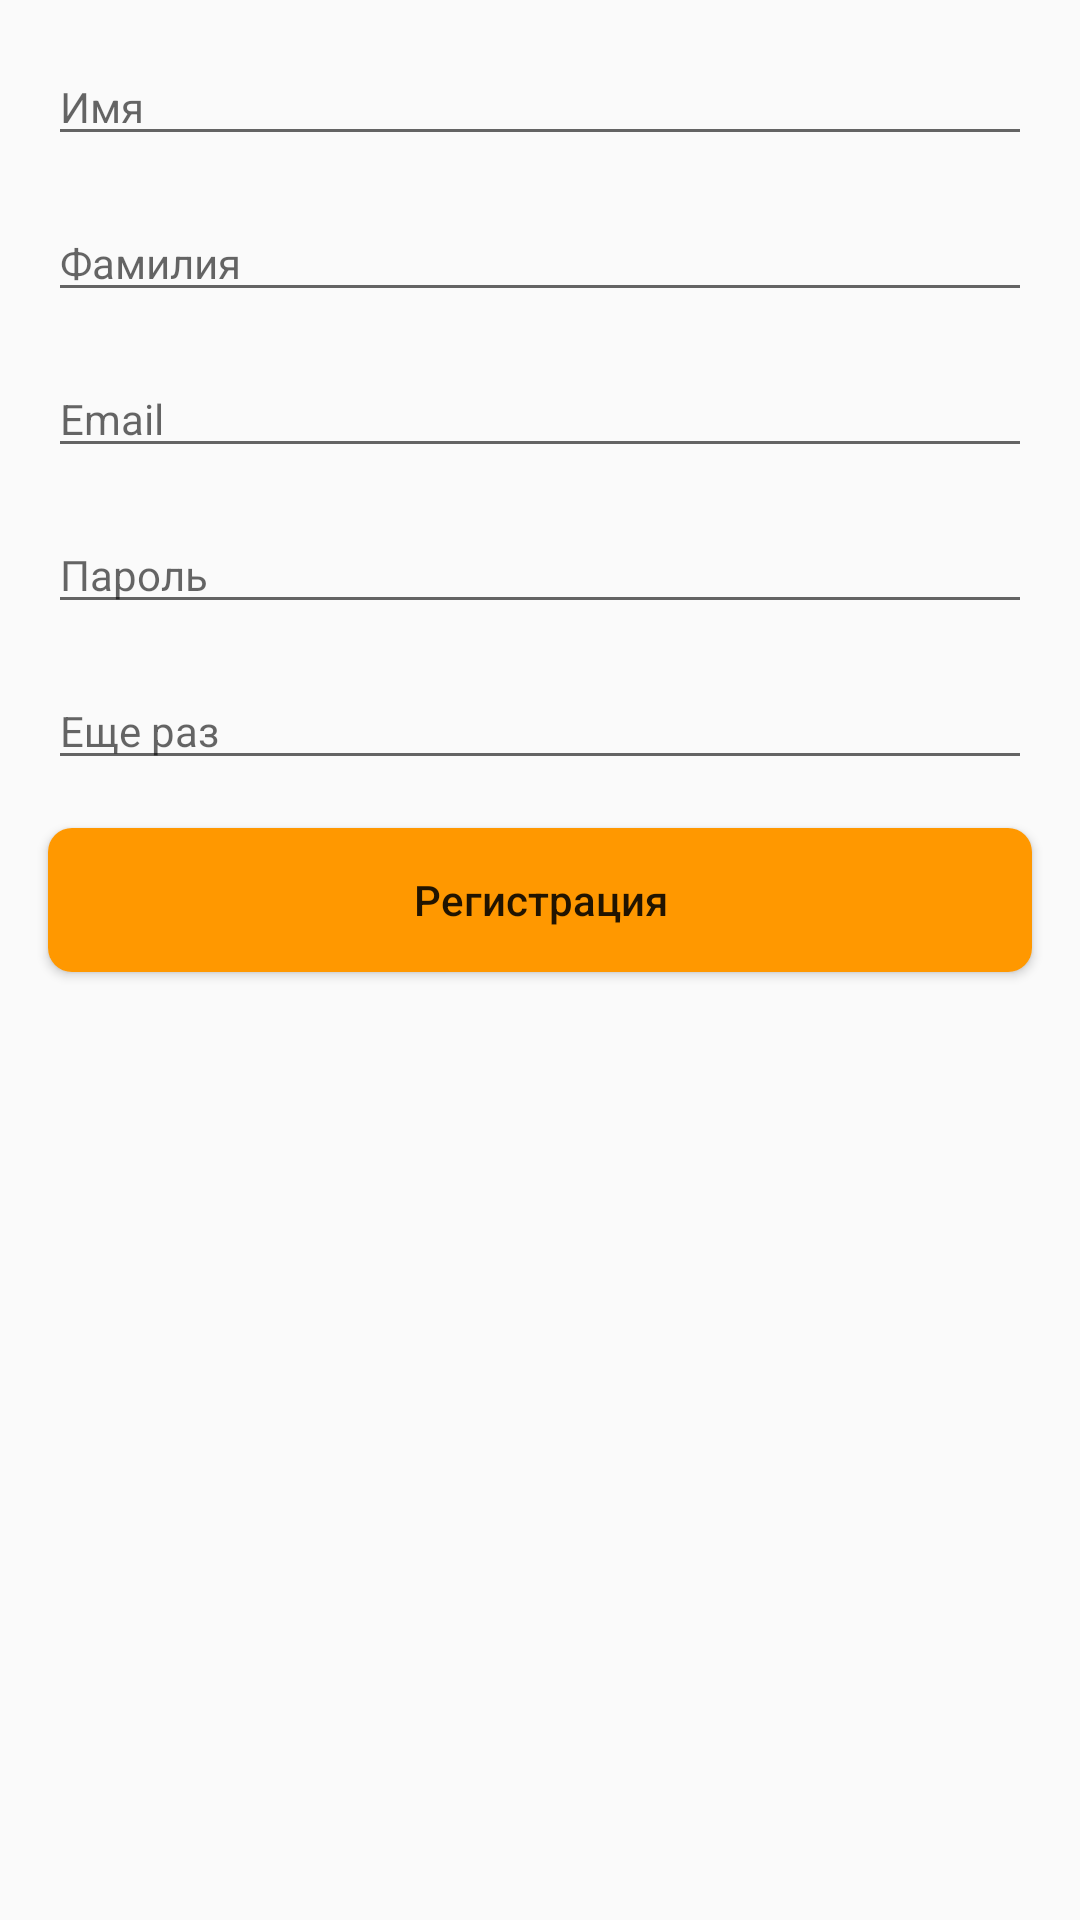

Reconstruct the res/layout file that produces this screen, plus the resources it refers to.
<!-- AndroidManifest.xml: application theme CustomTheme -->
<!-- res/layout/activity_sign_up.xml -->
<?xml version="1.0" encoding="utf-8"?>
<LinearLayout
    xmlns:android="http://schemas.android.com/apk/res/android"

    xmlns:tools="http://schemas.android.com/tools"
    android:layout_width="match_parent"
    android:layout_height="match_parent"
    tools:context=".presentation.activities.SignUpActivity"
    android:orientation="vertical">

    <EditText
        android:id="@+id/et_register_first_name"
        android:layout_width="match_parent"
        android:layout_height="wrap_content"
        android:layout_marginLeft="@dimen/activity_horizontal_margin"
        android:layout_marginRight="@dimen/activity_horizontal_margin"
        android:layout_marginTop="@dimen/activity_vertical_margin"
        android:hint="@string/first_name"
        android:textSize="@dimen/standard_text_size"/>

    <EditText
        android:id="@+id/et_register_last_name"
        android:layout_width="match_parent"
        android:layout_height="wrap_content"
        android:layout_marginLeft="@dimen/activity_horizontal_margin"
        android:layout_marginRight="@dimen/activity_horizontal_margin"
        android:layout_marginTop="@dimen/activity_vertical_margin"
        android:hint="@string/last_name"
        android:textSize="@dimen/standard_text_size"/>

    <EditText
        android:layout_marginTop="@dimen/activity_vertical_margin"
        android:id="@+id/et_register_login"
        android:layout_width="match_parent"
        android:layout_height="wrap_content"
        android:hint="@string/prompt_email"
        android:textSize="@dimen/standard_text_size"
        android:layout_marginLeft="@dimen/activity_horizontal_margin"
        android:layout_marginRight="@dimen/activity_horizontal_margin"/>

    <EditText
        android:layout_marginTop="@dimen/activity_vertical_margin"
        android:id="@+id/et_register_password"
        android:layout_width="match_parent"
        android:layout_height="wrap_content"
        android:layout_marginLeft="@dimen/activity_horizontal_margin"
        android:layout_marginRight="@dimen/activity_horizontal_margin"
        android:hint="@string/password_text"
        android:inputType="textPassword"
        android:textSize="@dimen/standard_text_size"/>

    <EditText
        android:layout_marginTop="@dimen/activity_vertical_margin"
        android:id="@+id/et_register_confirm_password"
        android:layout_width="match_parent"
        android:layout_height="wrap_content"
        android:hint="@string/again_text"
        android:textSize="@dimen/standard_text_size"
        android:layout_marginLeft="@dimen/activity_horizontal_margin"
        android:layout_marginRight="@dimen/activity_horizontal_margin"
        android:inputType="textPassword"/>

    <Button
        android:id="@+id/b_register_sign_up"
        android:layout_width="match_parent"
        android:layout_height="wrap_content"
        android:layout_marginLeft="@dimen/activity_horizontal_margin"
        android:layout_marginRight="@dimen/activity_horizontal_margin"
        android:layout_marginTop="@dimen/activity_vertical_margin"
        android:text="@string/sign_up_text"
        android:layout_gravity="center"
        android:textAllCaps="false"
        android:background="@drawable/rounded_button"
        android:elevation="@dimen/standard_elevation"/>

</LinearLayout>
<!-- resources referenced by this layout -->
<resources>
  <dimen name="activity_horizontal_margin">16dp</dimen>
  <dimen name="activity_vertical_margin">16dp</dimen>
  <dimen name="standard_elevation">4dp</dimen>
  <dimen name="standard_text_size">14sp</dimen>
  <!-- drawable rounded_button (drawable) -->
  <?xml version="1.0" encoding="utf-8"?>
  <shape xmlns:android="http://schemas.android.com/apk/res/android" android:shape="rectangle" android:padding="10dp">
      <solid android:color="@color/colorButton"/>
      <corners
          android:bottomRightRadius="8dp"
          android:bottomLeftRadius="8dp"
          android:topLeftRadius="8dp"
          android:topRightRadius="8dp"/>
  </shape>
  <string name="again_text">Еще раз</string>
  <string name="first_name">Имя</string>
  <string name="last_name">Фамилия</string>
  <string name="password_text">Пароль</string>
  <string name="prompt_email">Email</string>
  <string name="sign_up_text">Регистрация</string>
  <style name="CustomTheme" parent="Theme.AppCompat.Light.NoActionBar">
          <item name="android:navigationBarColor">@color/black</item>
      </style>
  <color name="colorButton">#ff9800</color>
  <color name="black">#000000</color>
</resources>
